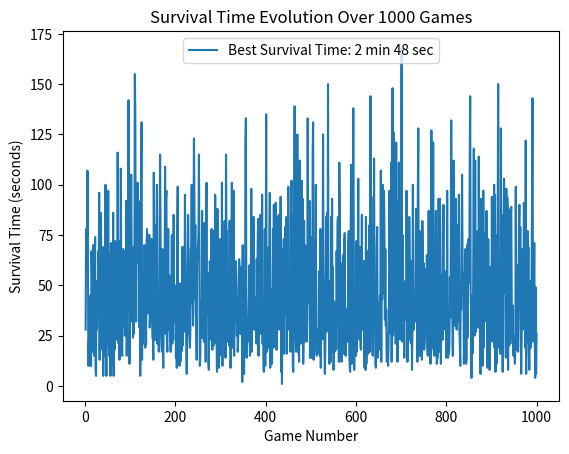

Reproduce this figure in Python.
import random
import os
import json
import matplotlib.pyplot as plt

class SnakeGameAI:
    def __init__(self):
        self.block_size = 20
        self.rows = 20
        self.cols = 20
        self.snake_speed = 8
        self.max_games = 1000
        self.snake_body = []
        self.food_items = []
        self.score = 0
        self.game_over = False
        self.survival_times = []
        self.current_time = 0
        self.death_reason = ""
        self.difficulty = "Easy"
        self.obstacles = []
        self.ai_snakes = []

    def reset(self):
        self.snake_body = [[self.block_size * 5, self.block_size * 5]]
        self.food_items = []
        self.obstacles = []
        self.ai_snakes = []
        self.place_food()
        self.score = 0
        self.game_over = False
        self.current_time = 0
        self.death_reason = ""
        self.difficulty = "Normal"

    def place_food(self):
        food_x, food_y = 0, 0
        while True:
            food_x = random.randint(0, self.cols - 1) * self.block_size
            food_y = random.randint(0, self.rows - 1) * self.block_size
            if not any(part[0] == food_x and part[1] == food_y for part in self.snake_body):
                break
        self.food_items = [[food_x, food_y]]

    def activate_defensive_mode(self):
        self.difficulty = "Defensive"
        for _ in range(7):
            self.place_obstacle()

    def activate_offensive_mode(self):
        self.difficulty = "Offensive"
        self.obstacles = []
        self.place_ai_snake()

    def activate_optimal_mode(self):
        self.difficulty = "Optimal"
        for _ in range(10):
            self.place_obstacle()
        self.place_ai_snake()
        self.place_ai_snake()

    def place_obstacle(self):
        obstacle_x, obstacle_y = 0, 0
        while True:
            obstacle_x = random.randint(0, self.cols - 1) * self.block_size
            obstacle_y = random.randint(0, self.rows - 1) * self.block_size
            if not any(part[0] == obstacle_x and part[1] == obstacle_y for part in self.snake_body):
                break
        self.obstacles.append([obstacle_x, obstacle_y])

    def place_ai_snake(self):
        ai_snake = {
            "x": random.randint(0, self.cols - 1) * self.block_size,
            "y": random.randint(0, self.rows - 1) * self.block_size,
            "velocity_x": 0,
            "velocity_y": 0,
            "body": []
        }
        ai_snake["body"].append([ai_snake["x"], ai_snake["y"]])
        self.ai_snakes.append(ai_snake)

    def get_next_move(self, head_x, head_y):
        if len(self.food_items) > 0:
            target_food = self.food_items[0]
            if head_x < target_food[0]:
                return 1, 0
            elif head_x > target_food[0]:
                return -1, 0
            elif head_y < target_food[1]:
                return 0, 1
            elif head_y > target_food[1]:
                return 0, -1
        return 0, 0

    def play_game(self):
        velocity_x, velocity_y = 0, -1
        while not self.game_over:
            head_x, head_y = self.snake_body[0]
            velocity_x, velocity_y = self.get_next_move(head_x, head_y)
            head_x += velocity_x * self.block_size
            head_y += velocity_y * self.block_size
            
            if head_x < 0 or head_x >= self.cols * self.block_size or head_y < 0 or head_y >= self.rows * self.block_size:
                self.game_over = True
                self.death_reason = "Hit a wall"
                break
            if [head_x, head_y] in self.snake_body:
                self.game_over = True
                self.death_reason = "Hit its own tail"
                break
            for obstacle in self.obstacles:
                if [head_x, head_y] == obstacle:
                    self.game_over = True
                    self.death_reason = "Hit a spike"
                    break
            for ai_snake in self.ai_snakes:
                for segment in ai_snake["body"]:
                    if [head_x, head_y] == segment:
                        self.game_over = True
                        self.death_reason = "Hit an AI snake"
                        break
                if self.game_over:
                    break
            if self.game_over:
                break
            
            self.snake_body = [[head_x, head_y]] + self.snake_body[:-1]
            
            if [head_x, head_y] == self.food_items[0]:
                self.snake_body.append(self.snake_body[-1])
                self.score += 10 if self.difficulty == 'Easy' else 15 if self.difficulty == 'Defensive' else 20 if self.difficulty == 'Offensive' else 25
                if self.score >= 5 and self.difficulty == 'Easy':
                    self.activate_defensive_mode()
                elif self.score >= 20 and self.difficulty == 'Defensive':
                    self.activate_offensive_mode()
                elif self.score >= 30 and self.difficulty == 'Offensive':
                    self.activate_optimal_mode()
                self.place_food()
                if self.score >= 15 and self.difficulty != "Optimal":
                    self.activate_optimal_mode()
                elif self.score >= 10 and self.difficulty != "Offensive":
                    self.activate_offensive_mode()
                elif self.score >= 5 and self.difficulty != "Defensive":
                    self.activate_defensive_mode()
            
            self.current_time += 1

        self.survival_times.append(self.current_time // 60 * 100 + self.current_time % 60)
        self.save_game_stats()

    def run_simulation(self):
        for game_number in range(self.max_games):
            self.reset()
            self.play_game()
        self.save_statistics()

    def save_game_stats(self):
        game_stats = {
            "Score": self.score,
            "Time of survival": self.current_time,
            "Difficulty when the snake died": self.difficulty,
            "Way the snake died": self.death_reason
        }
        
        if not os.path.exists("games_snake"): 
            os.makedirs("games_snake")
        
        with open(f"games_snake/game_{len(self.survival_times)}.json", "w") as f:
            json.dump(game_stats, f, indent=4)

    def save_statistics(self):
        if not os.path.exists("stats_snake"):
            os.makedirs("stats_snake")
        
        stats = {
            "survival_times": self.survival_times,
            "max_time": max(self.survival_times),
            "min_time": min(self.survival_times),
            "avg_time": sum(self.survival_times) / len(self.survival_times)
        }
        
        with open("stats_snake/survival_stats.json", "w") as f:
            json.dump(stats, f, indent=4)
        
        formatted_times = [f"{time // 100:02d}:{time % 100:02d}" for time in self.survival_times]
        plt.plot(range(1, len(self.survival_times) + 1), [time // 100 * 60 + time % 100 for time in self.survival_times], label='Survival Time')
        plt.xlabel("Game Number")
        plt.ylabel("Survival Time (seconds)")
        plt.title("Survival Time Evolution Over 1000 Games")
        best_time = max(self.survival_times)
        best_score = max([json.load(open(f"games_snake/game_{i + 1}.json"))['Score'] for i in range(len(self.survival_times))])
        max_difficulty = max([json.load(open(f"games_snake/game_{i + 1}.json"))['Difficulty when the snake died'] for i in range(len(self.survival_times))], key=lambda x: ["Normal", "Defensive", "Offensive", "Optimal"].index(x))
        plt.legend([
            f"Best Survival Time: {best_time // 100} min {best_time % 100} sec", 
            f"Best Score: {best_score}", 
            f"Max Difficulty Reached: {max_difficulty}"
        ], loc='upper center')
        plt.savefig("stats_snake/survival_time_evolution.jpg")
        plt.close()

if __name__ == "__main__":
    ai_snake_game = SnakeGameAI()
    ai_snake_game.run_simulation()
